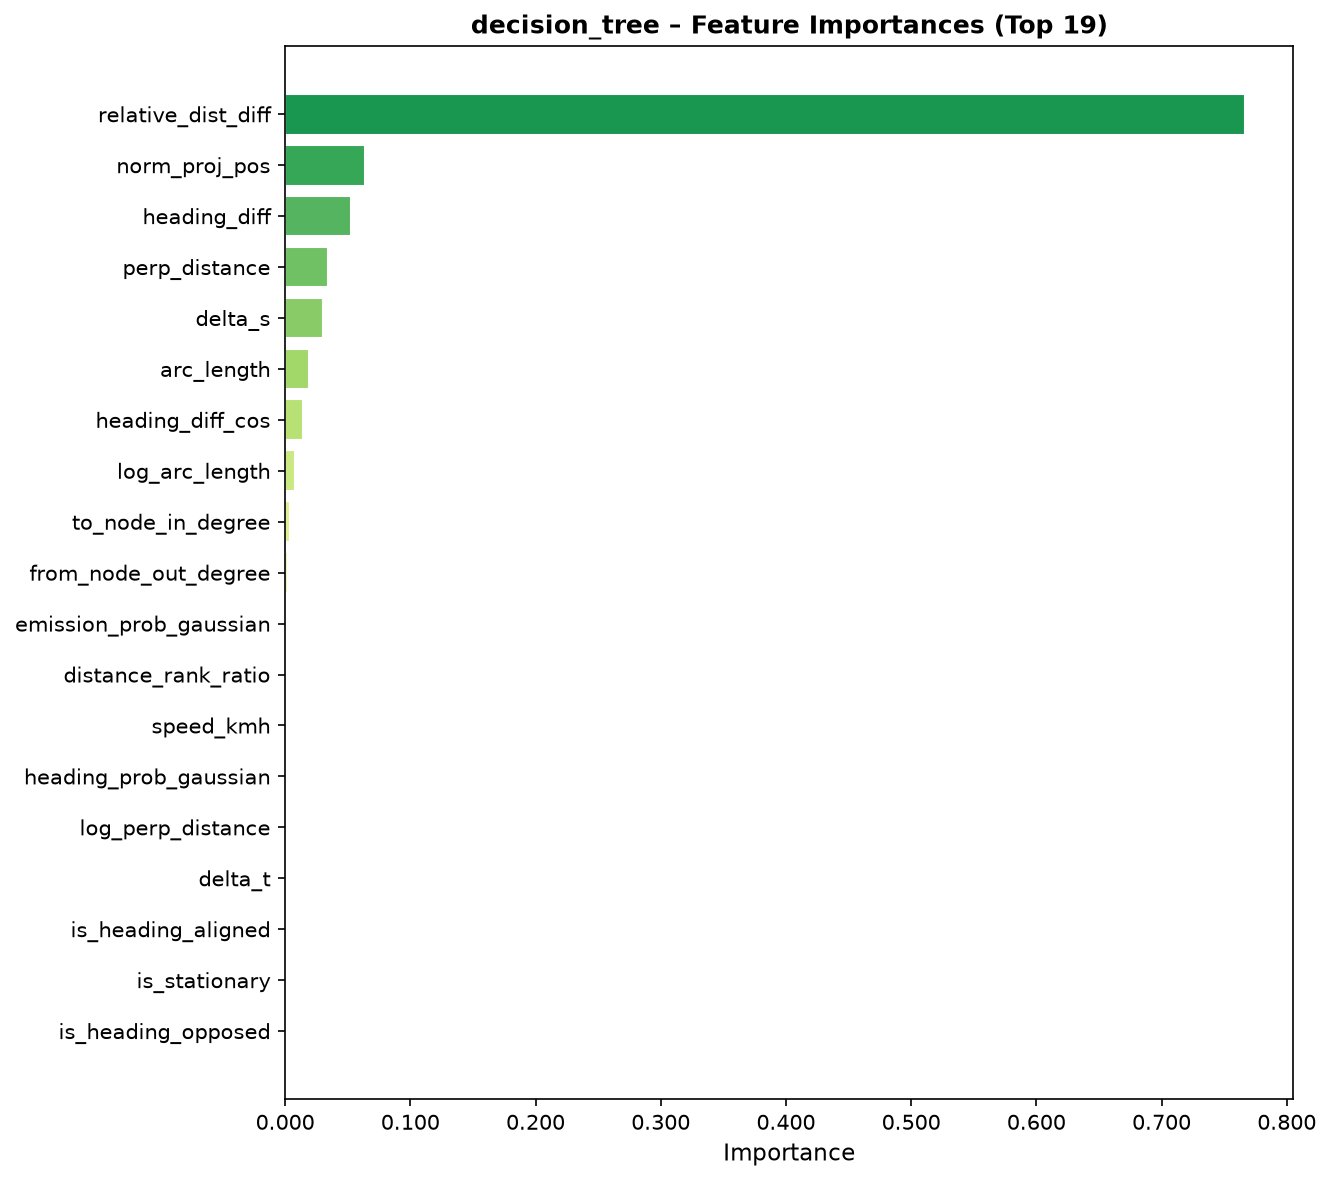

The file beside this chart, header and first rows:
feature, importance
relative_dist_diff, 0.7668
norm_proj_pos, 0.0639
heading_diff, 0.05258
perp_distance, 0.03403
delta_s, 0.0303
arc_length, 0.01891
heading_diff_cos, 0.01399
log_arc_length, 0.008111
to_node_in_degree, 0.003571
from_node_out_degree, 0.002563
emission_prob_gaussian, 0.001667
distance_rank_ratio, 0.001085
speed_kmh, 0.001083
heading_prob_gaussian, 0.0007046
log_perp_distance, 0.0006141
delta_t, 7.322032757334896e-05
is_heading_aligned, 1.0207298843280215e-16
is_stationary, 3.145531340188045e-18
is_heading_opposed, 0.0
